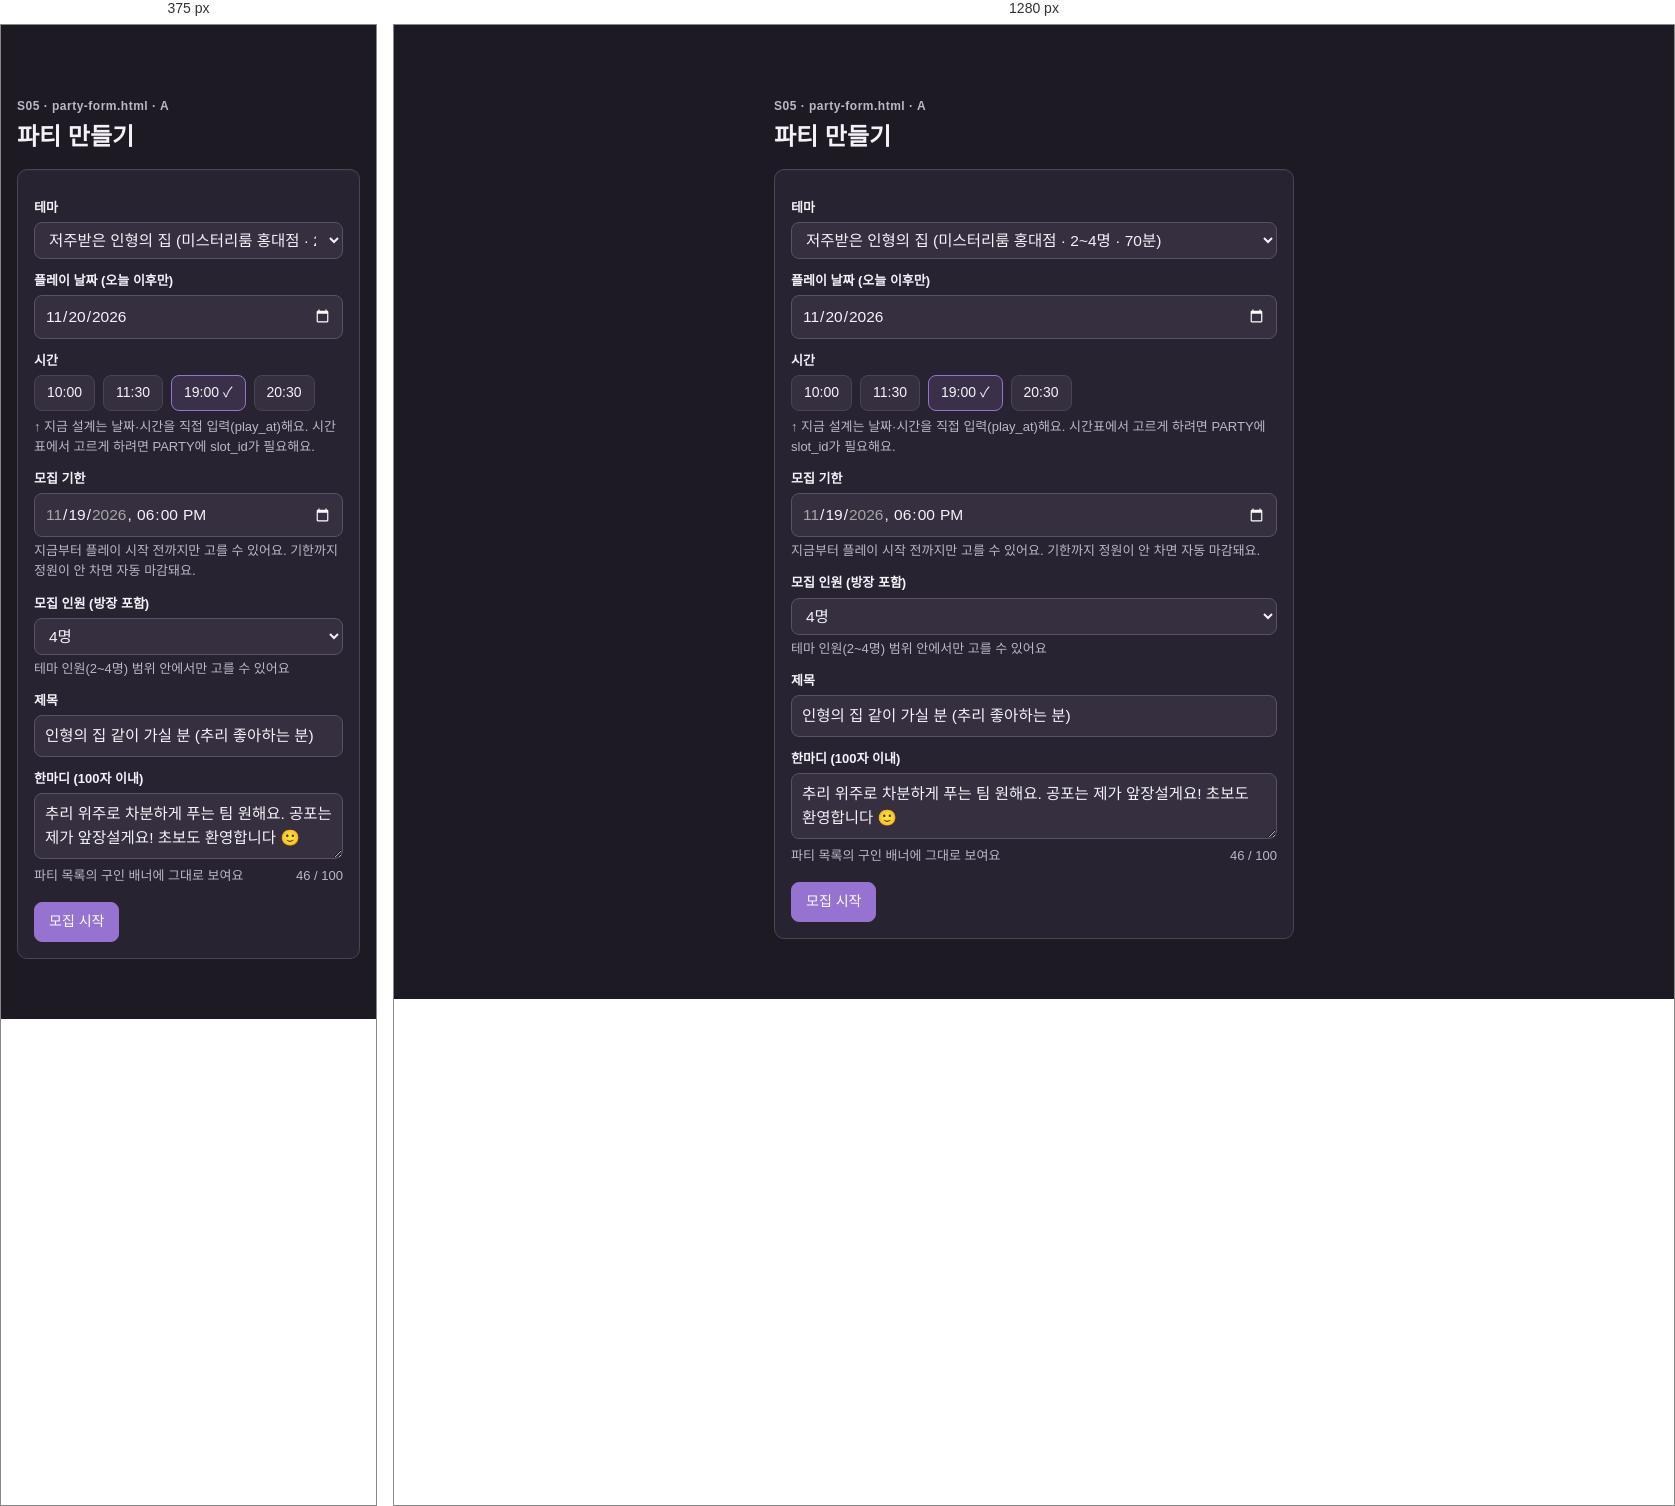
Rendered at 375 px and 1280 px, left to right.

<!-- file: party-form.html -->
<!doctype html>
<html lang="ko">
<head>
  <meta charset="utf-8">
  <meta name="viewport" content="width=device-width, initial-scale=1">
  <title>파티 만들기 · Escaplix 목업</title>
  <link rel="stylesheet" href="css/style.css">
  <script src="js/theme.js"></script>
</head>
<body data-as="user">
  <main class="layout">
    <section class="narrow" style="--w:520px">
      <div class="screen-id">S05 · party-form.html · A</div>
      <h1>파티 만들기</h1>
      <div class="card">
        <label>테마</label>
        <select><option>저주받은 인형의 집 (미스터리룸 홍대점 · 2~4명 · 70분)</option><option>금고털이 (미스터리룸 강남점 · 2~4명 · 60분)</option></select>

        <label>플레이 날짜 (오늘 이후만)</label>
        <input type="date" value="2026-11-20" min="2026-11-17">

        <label>시간</label>
        <div class="slots">
          <span class="slot">10:00</span><span class="slot">11:30</span>
          <span class="slot" style="border-color:var(--accent);background:var(--accent-soft)">19:00 ✓</span>
          <span class="slot">20:30</span>
        </div>
        <p class="muted" style="margin:6px 0 0">↑ 지금 설계는 날짜·시간을 직접 입력(play_at)해요. 시간표에서 고르게 하려면 PARTY에 slot_id가 필요해요.</p>

        <label>모집 기한</label>
        <input type="datetime-local" value="2026-11-19T18:00" min="2026-11-17T00:00" max="2026-11-20T19:00">
        <p class="muted" style="margin:4px 0 0">지금부터 플레이 시작 전까지만 고를 수 있어요. 기한까지 정원이 안 차면 자동 마감돼요.</p>

        <label>모집 인원 (방장 포함)</label>
        <select><option>2명</option><option>3명</option><option selected>4명</option></select>
        <p class="muted" style="margin:4px 0 0">테마 인원(2~4명) 범위 안에서만 고를 수 있어요</p>

        <label>제목</label>
        <input value="인형의 집 같이 가실 분 (추리 좋아하는 분)">

        <label>한마디 (100자 이내)</label>
        <textarea maxlength="100" style="min-height:64px">추리 위주로 차분하게 푸는 팀 원해요. 공포는 제가 앞장설게요! 초보도 환영합니다 🙂</textarea>
        <div class="spread small"><span class="muted">파티 목록의 구인 배너에 그대로 보여요</span><span class="muted">46 / 100</span></div>

        <div style="margin-top:16px"><a class="btn" href="party-room.html">모집 시작</a></div>
      </div>
    </section>

  </main>
  <script src="js/common.js"></script>
</body>
</html>


/* @media block from css/style.css */
@media (max-width: 700px) { .store-hero { grid-template-columns: 1fr; } }